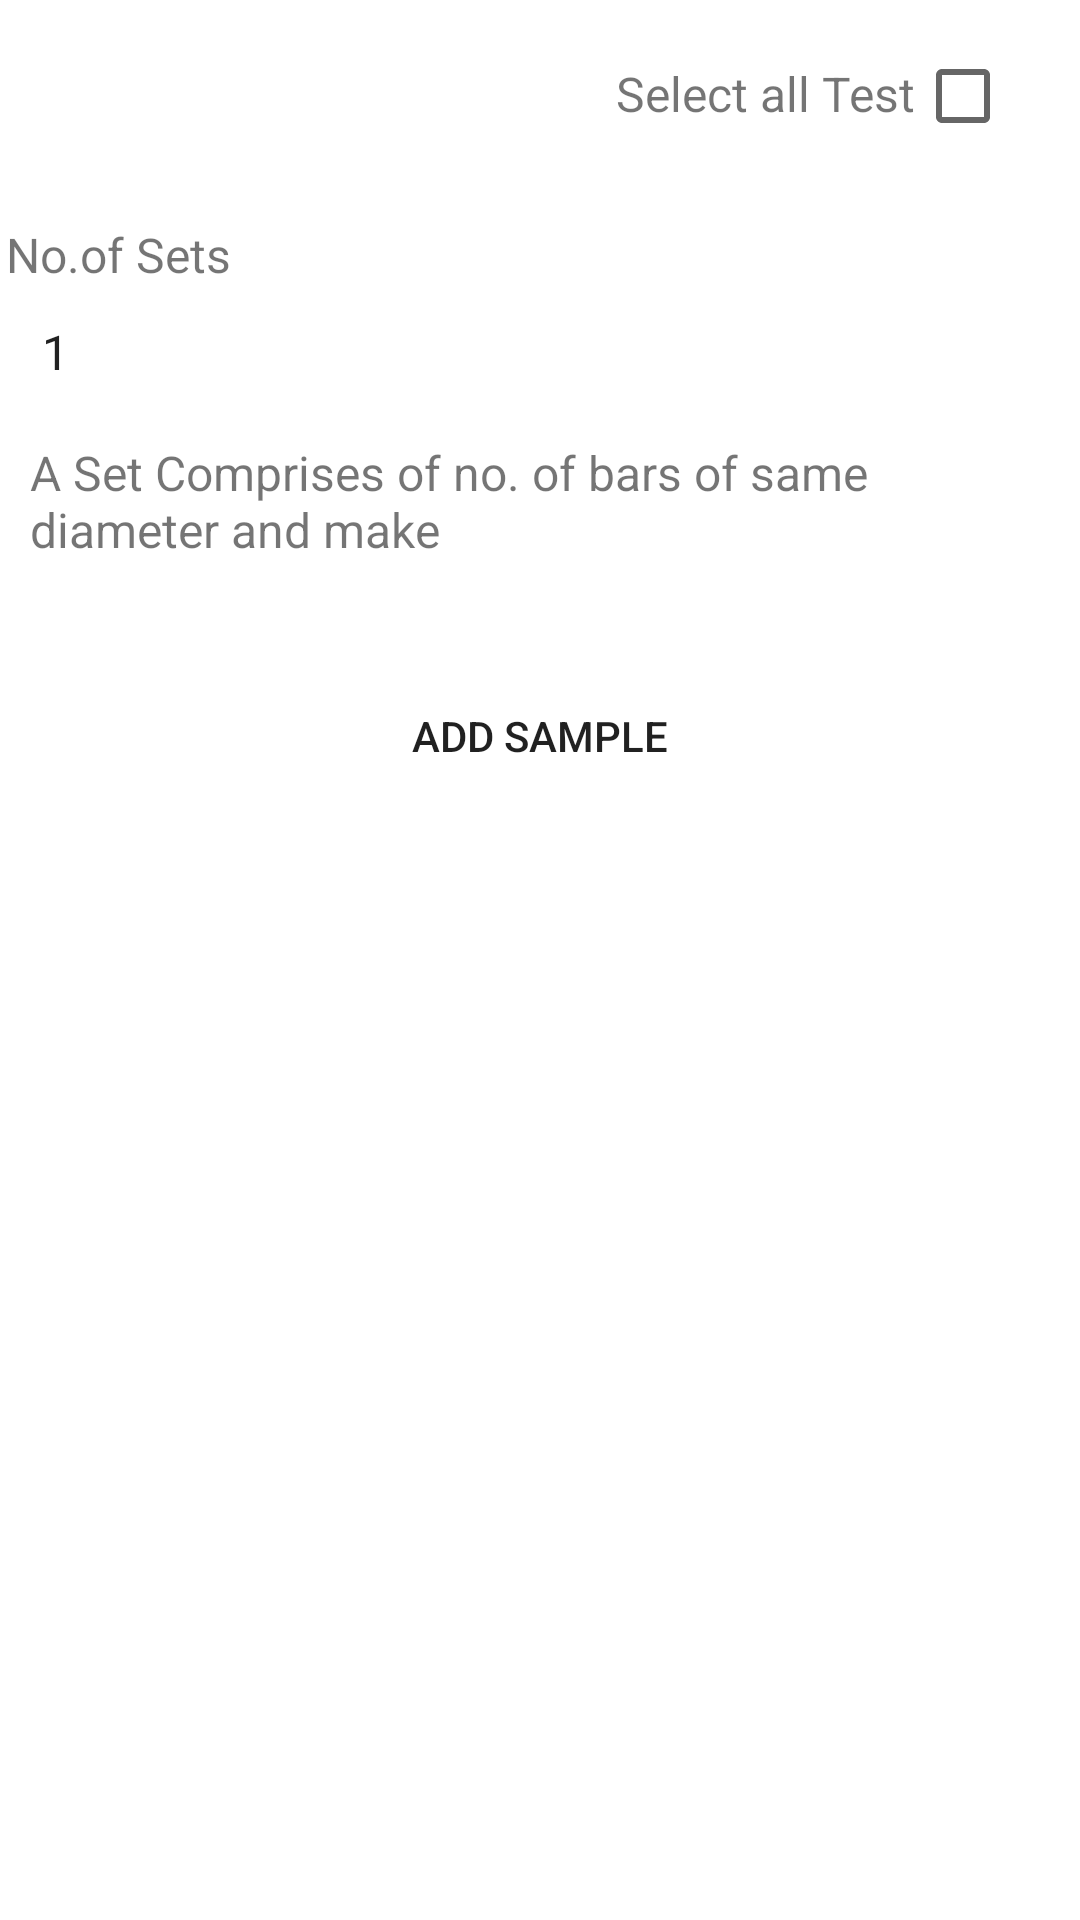

Produce the Android XML layout that renders to this screen, including the resource entries it uses.
<!-- AndroidManifest.xml: application theme AppTheme -->
<!-- res/layout/fragmentsteelstrequest.xml -->
<?xml version="1.0" encoding="utf-8"?>
<ScrollView xmlns:android="http://schemas.android.com/apk/res/android"
    android:layout_width="fill_parent"
    android:layout_height="fill_parent">

    <LinearLayout
        android:layout_width="match_parent"
        android:layout_height="match_parent"
        android:layout_marginTop="8dp"
        android:layout_marginBottom="8dp"
        android:layout_marginLeft="2dp"
        android:layout_marginRight="2dp"
        android:orientation="vertical">

        <LinearLayout
            android:layout_width="fill_parent"
            android:layout_height="wrap_content"
            android:orientation="horizontal"
            android:gravity="right"
            android:paddingRight="5dp"
            >

            <TextView
                android:layout_width="wrap_content"
                android:layout_height="wrap_content"
                android:text="Select all Test"
                android:textSize="16sp"
                android:textColor="@color/Black"
                />

            <CheckBox
                android:id="@+id/chkAll"
                android:layout_width="wrap_content"
                android:layout_height="wrap_content"
                />

        </LinearLayout>


        <ListView
            android:id="@+id/lvmaterialtestlist"
            android:layout_width="match_parent"
            android:layout_height="wrap_content"
            android:layout_marginTop="10dp"
            android:dividerHeight="5dp">
        </ListView>




        <LinearLayout
            android:layout_width="match_parent"
            android:layout_height="wrap_content"
            android:layout_marginTop="8dp"
            android:orientation="vertical"
            android:visibility="visible"
            android:id="@+id/linearcubetest"
            android:weightSum="3">

            <TextView
                android:layout_width="match_parent"
                android:layout_height="wrap_content"
                android:layout_weight="2"
                android:text="No.of Sets"
                android:textSize="16sp" />

            <Spinner
                android:id="@+id/cubetestname"
                android:layout_width="match_parent"
                android:layout_height="35dp"
                android:layout_marginTop="8dp"
                android:layout_weight="1"
                android:layout_margin="4dp"
                android:entries="@array/no_of_sets"
                android:background="@drawable/spinner_bg"
                android:textColor="#0097A7"
                android:textSize="16sp" />
        </LinearLayout>

        <LinearLayout
            android:layout_width="match_parent"
            android:layout_height="wrap_content"
            android:layout_marginTop="8dp"
            android:orientation="vertical"
            android:visibility="visible"
            android:weightSum="3">

            <TextView
                android:layout_width="match_parent"
                android:layout_height="wrap_content"
                android:layout_weight="2"
                android:layout_marginLeft="8dp"
                android:layout_marginRight="8dp"
                android:textColor="@color/Black"
                android:text="A Set Comprises of no. of bars of same diameter and make"
                android:textSize="16sp" />
        </LinearLayout>


        <android.support.v7.widget.RecyclerView
            android:id="@+id/rvAnimals"
            android:layout_width="match_parent"
            android:layout_marginTop="20dp"
            android:layout_height="match_parent"/>


        <LinearLayout
            android:layout_width="match_parent"
            android:layout_height="wrap_content"
            android:layout_marginTop="10dp"
            android:layout_marginBottom="25dp"
            android:orientation="horizontal">


            <Button
                android:id="@+id/btnnextsample"
                android:layout_width="0dp"
                android:layout_height="match_parent"
                android:layout_margin="4dp"
                android:layout_weight="0.5"
                android:background="@drawable/login_button_selector"
                android:text="Add Sample" />

        </LinearLayout>


    </LinearLayout>


</ScrollView>
<!-- resources referenced by this layout -->
<resources>
  <string-array name="no_of_sets">
          <item>1</item>
          <item>2</item>
          <item>3</item>
          <item>4</item>
          <item>5</item>
          <item>6</item>
          <item>7</item>
          <item>8</item>
          <item>9</item>
          <item>10</item>
  
      </string-array>
</resources>
